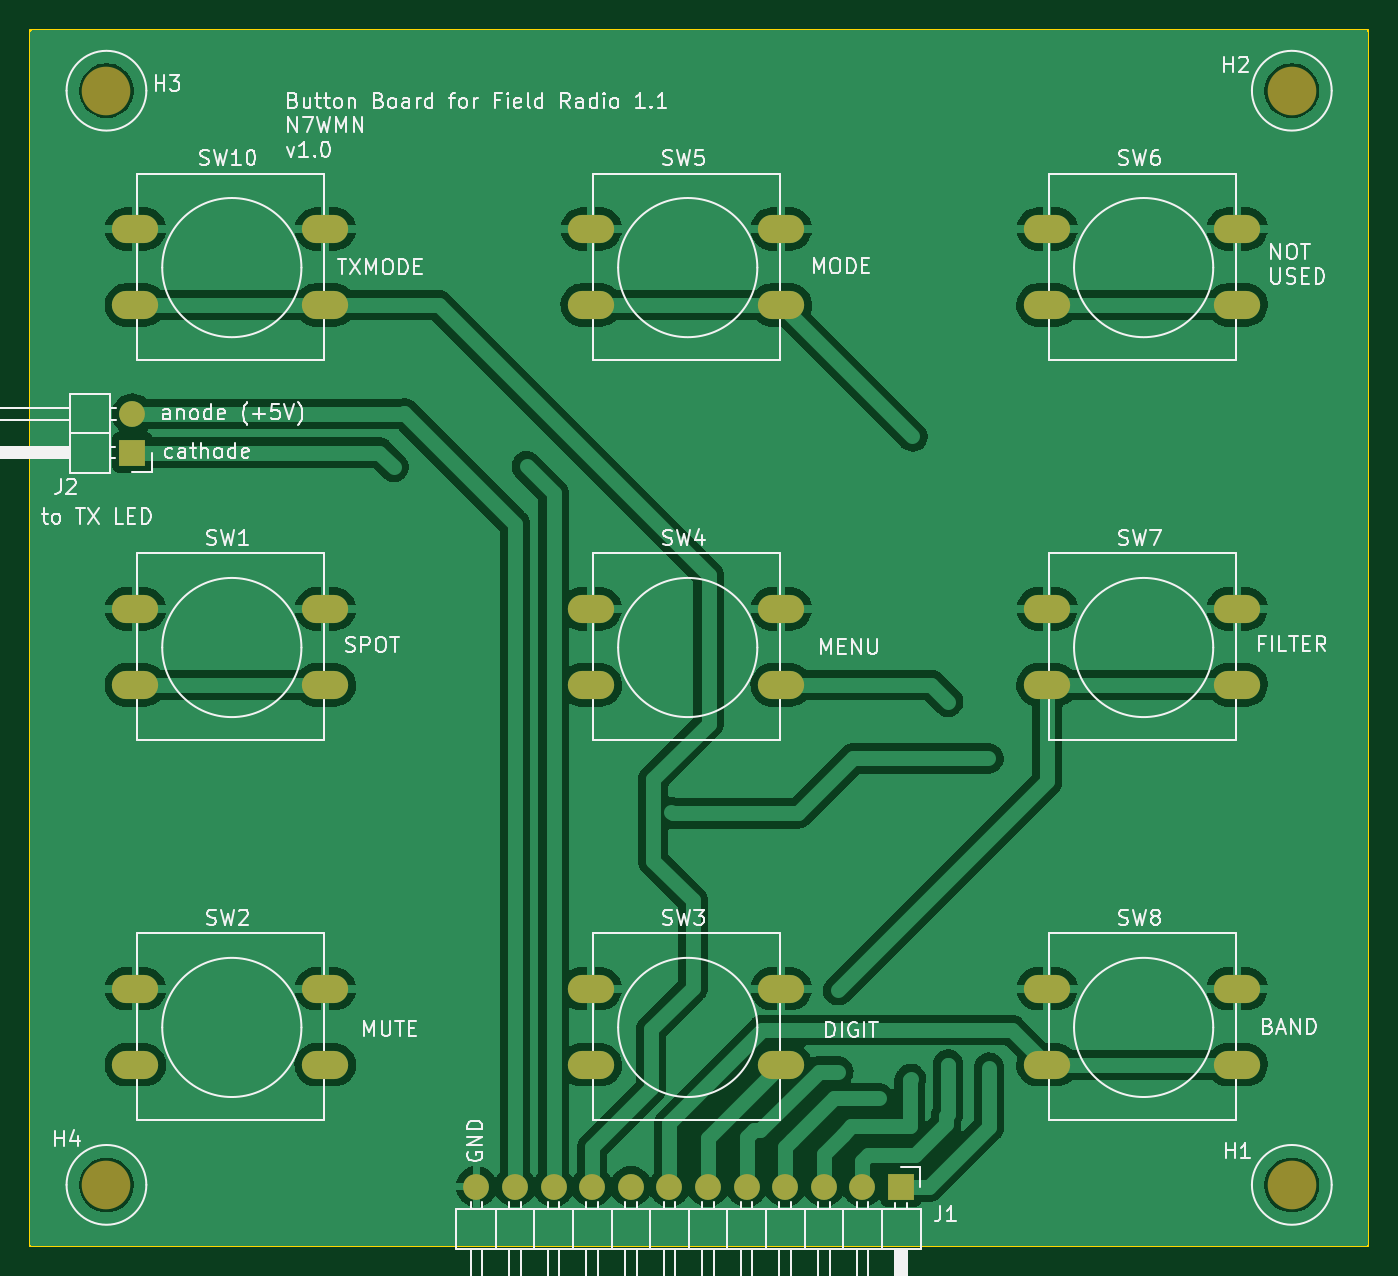
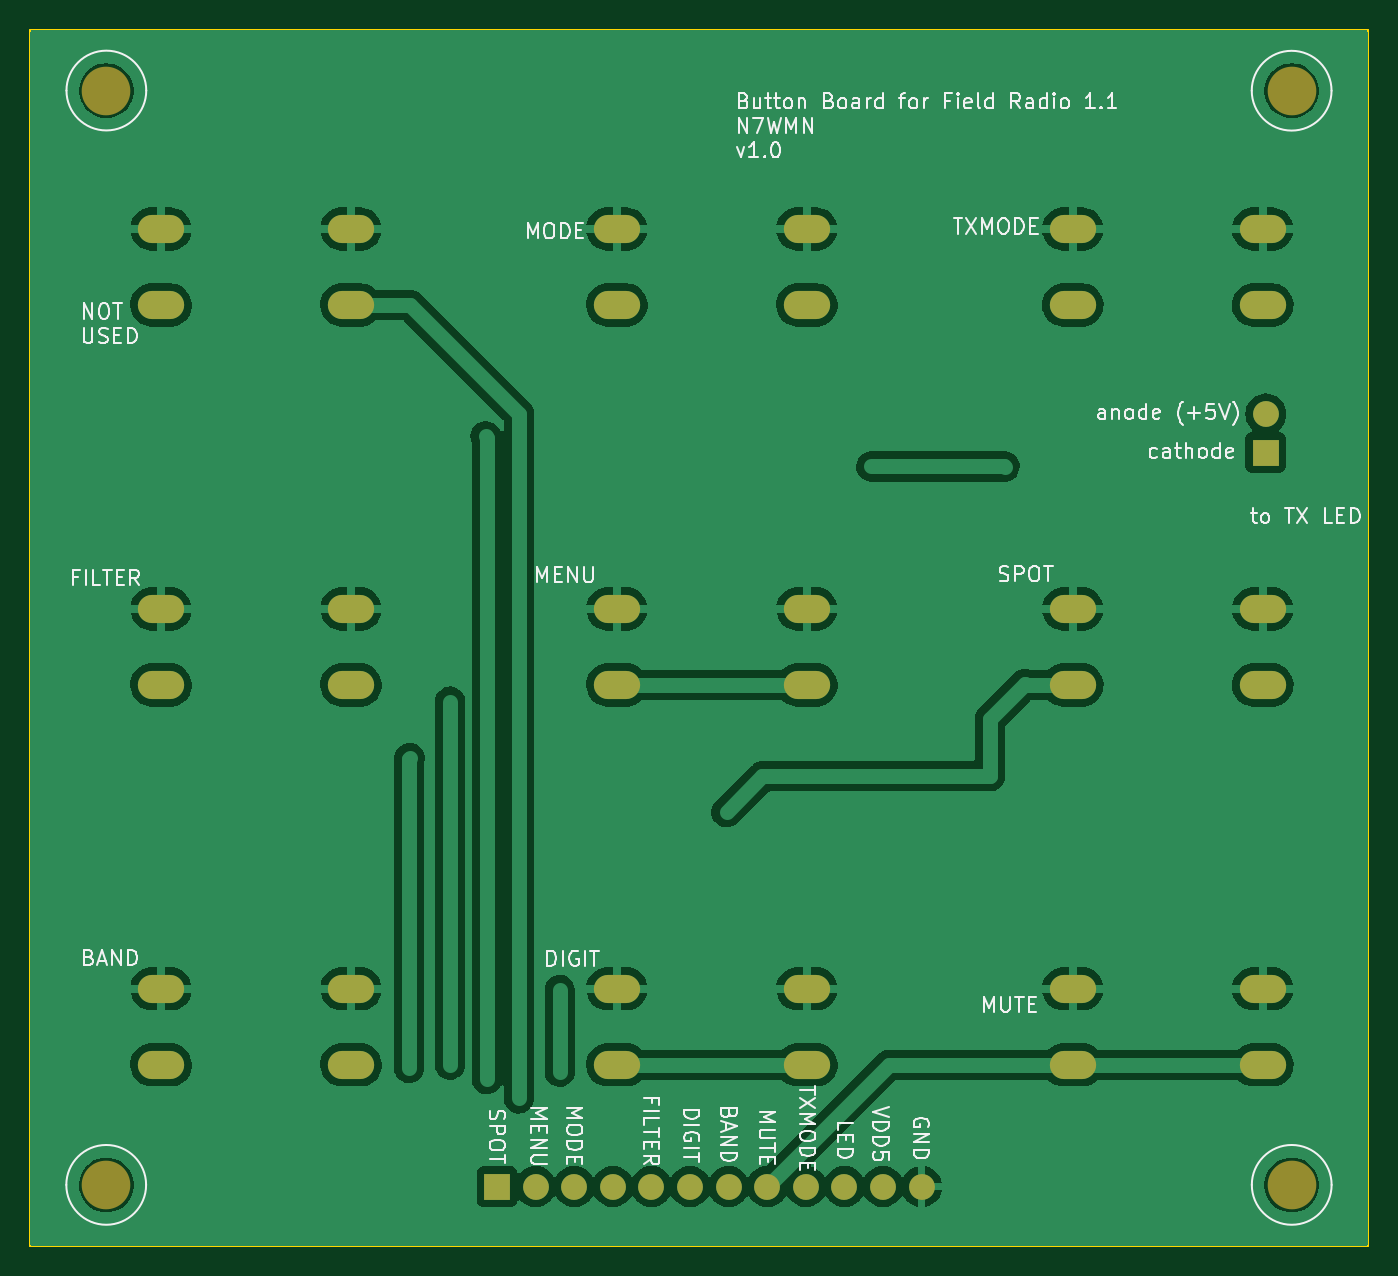
Circuit board: 9 layer files. Board 88.0 x 80.0 mm.
- bottom_copper: buttonBoard-B_Cu.gbl (115056 bytes)
- bottom_mask: buttonBoard-B_Mask.gbs (2021 bytes)
- paste: buttonBoard-B_Paste.gbp (492 bytes)
- bottom_silk: buttonBoard-B_Silkscreen.gbo (63027 bytes)
- outline: buttonBoard-Edge_Cuts.gm1 (655 bytes)
- top_copper: buttonBoard-F_Cu.gtl (121719 bytes)
- top_mask: buttonBoard-F_Mask.gts (2021 bytes)
- paste: buttonBoard-F_Paste.gtp (492 bytes)
- top_silk: buttonBoard-F_Silkscreen.gto (77348 bytes)

=== bottom_copper: buttonBoard-B_Cu.gbl (115056 bytes, source omitted) ===
=== bottom_mask: buttonBoard-B_Mask.gbs ===
G04 #@! TF.GenerationSoftware,KiCad,Pcbnew,7.0.10*
G04 #@! TF.CreationDate,2025-01-18T09:13:02-08:00*
G04 #@! TF.ProjectId,buttonBoard,62757474-6f6e-4426-9f61-72642e6b6963,rev?*
G04 #@! TF.SameCoordinates,Original*
G04 #@! TF.FileFunction,Soldermask,Bot*
G04 #@! TF.FilePolarity,Negative*
%FSLAX46Y46*%
G04 Gerber Fmt 4.6, Leading zero omitted, Abs format (unit mm)*
G04 Created by KiCad (PCBNEW 7.0.10) date 2025-01-18 09:13:02*
%MOMM*%
%LPD*%
G01*
G04 APERTURE LIST*
%ADD10C,3.200000*%
%ADD11O,3.048000X1.850000*%
%ADD12R,1.700000X1.700000*%
%ADD13O,1.700000X1.700000*%
G04 APERTURE END LIST*
D10*
X121000000Y-44000000D03*
D11*
X122900000Y-78100000D03*
X135400000Y-78100000D03*
X122900000Y-83100000D03*
X135400000Y-83100000D03*
D10*
X121000000Y-116000000D03*
X199000000Y-116000000D03*
D12*
X122700000Y-67810000D03*
D13*
X122700000Y-65270000D03*
D10*
X199000000Y-44000000D03*
D11*
X152900000Y-103100000D03*
X165400000Y-103100000D03*
X152900000Y-108100000D03*
X165400000Y-108100000D03*
X122900000Y-103100000D03*
X135400000Y-103100000D03*
X122900000Y-108100000D03*
X135400000Y-108100000D03*
X182900000Y-78100000D03*
X195400000Y-78100000D03*
X182900000Y-83100000D03*
X195400000Y-83100000D03*
X182900000Y-103100000D03*
X195400000Y-103100000D03*
X182900000Y-108100000D03*
X195400000Y-108100000D03*
X122900000Y-53100000D03*
X135400000Y-53100000D03*
X122900000Y-58100000D03*
X135400000Y-58100000D03*
X152900000Y-78100000D03*
X165400000Y-78100000D03*
X152900000Y-83100000D03*
X165400000Y-83100000D03*
X182900000Y-53100000D03*
X195400000Y-53100000D03*
X182900000Y-58100000D03*
X195400000Y-58100000D03*
X152900000Y-53100000D03*
X165400000Y-53100000D03*
X152900000Y-58100000D03*
X165400000Y-58100000D03*
D12*
X173285000Y-116115000D03*
D13*
X170745000Y-116115000D03*
X168205000Y-116115000D03*
X165665000Y-116115000D03*
X163125000Y-116115000D03*
X160585000Y-116115000D03*
X158045000Y-116115000D03*
X155505000Y-116115000D03*
X152965000Y-116115000D03*
X150425000Y-116115000D03*
X147885000Y-116115000D03*
X145345000Y-116115000D03*
M02*

=== paste: buttonBoard-B_Paste.gbp ===
G04 #@! TF.GenerationSoftware,KiCad,Pcbnew,7.0.10*
G04 #@! TF.CreationDate,2025-01-18T09:13:02-08:00*
G04 #@! TF.ProjectId,buttonBoard,62757474-6f6e-4426-9f61-72642e6b6963,rev?*
G04 #@! TF.SameCoordinates,Original*
G04 #@! TF.FileFunction,Paste,Bot*
G04 #@! TF.FilePolarity,Positive*
%FSLAX46Y46*%
G04 Gerber Fmt 4.6, Leading zero omitted, Abs format (unit mm)*
G04 Created by KiCad (PCBNEW 7.0.10) date 2025-01-18 09:13:02*
%MOMM*%
%LPD*%
G01*
G04 APERTURE LIST*
G04 APERTURE END LIST*
M02*

=== bottom_silk: buttonBoard-B_Silkscreen.gbo (63027 bytes, source omitted) ===
=== outline: buttonBoard-Edge_Cuts.gm1 ===
G04 #@! TF.GenerationSoftware,KiCad,Pcbnew,7.0.10*
G04 #@! TF.CreationDate,2025-01-18T09:13:02-08:00*
G04 #@! TF.ProjectId,buttonBoard,62757474-6f6e-4426-9f61-72642e6b6963,rev?*
G04 #@! TF.SameCoordinates,Original*
G04 #@! TF.FileFunction,Profile,NP*
%FSLAX46Y46*%
G04 Gerber Fmt 4.6, Leading zero omitted, Abs format (unit mm)*
G04 Created by KiCad (PCBNEW 7.0.10) date 2025-01-18 09:13:02*
%MOMM*%
%LPD*%
G01*
G04 APERTURE LIST*
G04 #@! TA.AperFunction,Profile*
%ADD10C,0.100000*%
G04 #@! TD*
G04 APERTURE END LIST*
D10*
X116000000Y-40000000D02*
X204000000Y-40000000D01*
X204000000Y-120000000D01*
X116000000Y-120000000D01*
X116000000Y-40000000D01*
M02*

=== top_copper: buttonBoard-F_Cu.gtl (121719 bytes, source omitted) ===
=== top_mask: buttonBoard-F_Mask.gts ===
G04 #@! TF.GenerationSoftware,KiCad,Pcbnew,7.0.10*
G04 #@! TF.CreationDate,2025-01-18T09:13:02-08:00*
G04 #@! TF.ProjectId,buttonBoard,62757474-6f6e-4426-9f61-72642e6b6963,rev?*
G04 #@! TF.SameCoordinates,Original*
G04 #@! TF.FileFunction,Soldermask,Top*
G04 #@! TF.FilePolarity,Negative*
%FSLAX46Y46*%
G04 Gerber Fmt 4.6, Leading zero omitted, Abs format (unit mm)*
G04 Created by KiCad (PCBNEW 7.0.10) date 2025-01-18 09:13:02*
%MOMM*%
%LPD*%
G01*
G04 APERTURE LIST*
%ADD10C,3.200000*%
%ADD11O,3.048000X1.850000*%
%ADD12R,1.700000X1.700000*%
%ADD13O,1.700000X1.700000*%
G04 APERTURE END LIST*
D10*
X121000000Y-44000000D03*
D11*
X122900000Y-78100000D03*
X135400000Y-78100000D03*
X122900000Y-83100000D03*
X135400000Y-83100000D03*
D10*
X121000000Y-116000000D03*
X199000000Y-116000000D03*
D12*
X122700000Y-67810000D03*
D13*
X122700000Y-65270000D03*
D10*
X199000000Y-44000000D03*
D11*
X152900000Y-103100000D03*
X165400000Y-103100000D03*
X152900000Y-108100000D03*
X165400000Y-108100000D03*
X122900000Y-103100000D03*
X135400000Y-103100000D03*
X122900000Y-108100000D03*
X135400000Y-108100000D03*
X182900000Y-78100000D03*
X195400000Y-78100000D03*
X182900000Y-83100000D03*
X195400000Y-83100000D03*
X182900000Y-103100000D03*
X195400000Y-103100000D03*
X182900000Y-108100000D03*
X195400000Y-108100000D03*
X122900000Y-53100000D03*
X135400000Y-53100000D03*
X122900000Y-58100000D03*
X135400000Y-58100000D03*
X152900000Y-78100000D03*
X165400000Y-78100000D03*
X152900000Y-83100000D03*
X165400000Y-83100000D03*
X182900000Y-53100000D03*
X195400000Y-53100000D03*
X182900000Y-58100000D03*
X195400000Y-58100000D03*
X152900000Y-53100000D03*
X165400000Y-53100000D03*
X152900000Y-58100000D03*
X165400000Y-58100000D03*
D12*
X173285000Y-116115000D03*
D13*
X170745000Y-116115000D03*
X168205000Y-116115000D03*
X165665000Y-116115000D03*
X163125000Y-116115000D03*
X160585000Y-116115000D03*
X158045000Y-116115000D03*
X155505000Y-116115000D03*
X152965000Y-116115000D03*
X150425000Y-116115000D03*
X147885000Y-116115000D03*
X145345000Y-116115000D03*
M02*

=== paste: buttonBoard-F_Paste.gtp ===
G04 #@! TF.GenerationSoftware,KiCad,Pcbnew,7.0.10*
G04 #@! TF.CreationDate,2025-01-18T09:13:02-08:00*
G04 #@! TF.ProjectId,buttonBoard,62757474-6f6e-4426-9f61-72642e6b6963,rev?*
G04 #@! TF.SameCoordinates,Original*
G04 #@! TF.FileFunction,Paste,Top*
G04 #@! TF.FilePolarity,Positive*
%FSLAX46Y46*%
G04 Gerber Fmt 4.6, Leading zero omitted, Abs format (unit mm)*
G04 Created by KiCad (PCBNEW 7.0.10) date 2025-01-18 09:13:02*
%MOMM*%
%LPD*%
G01*
G04 APERTURE LIST*
G04 APERTURE END LIST*
M02*

=== top_silk: buttonBoard-F_Silkscreen.gto (77348 bytes, source omitted) ===
